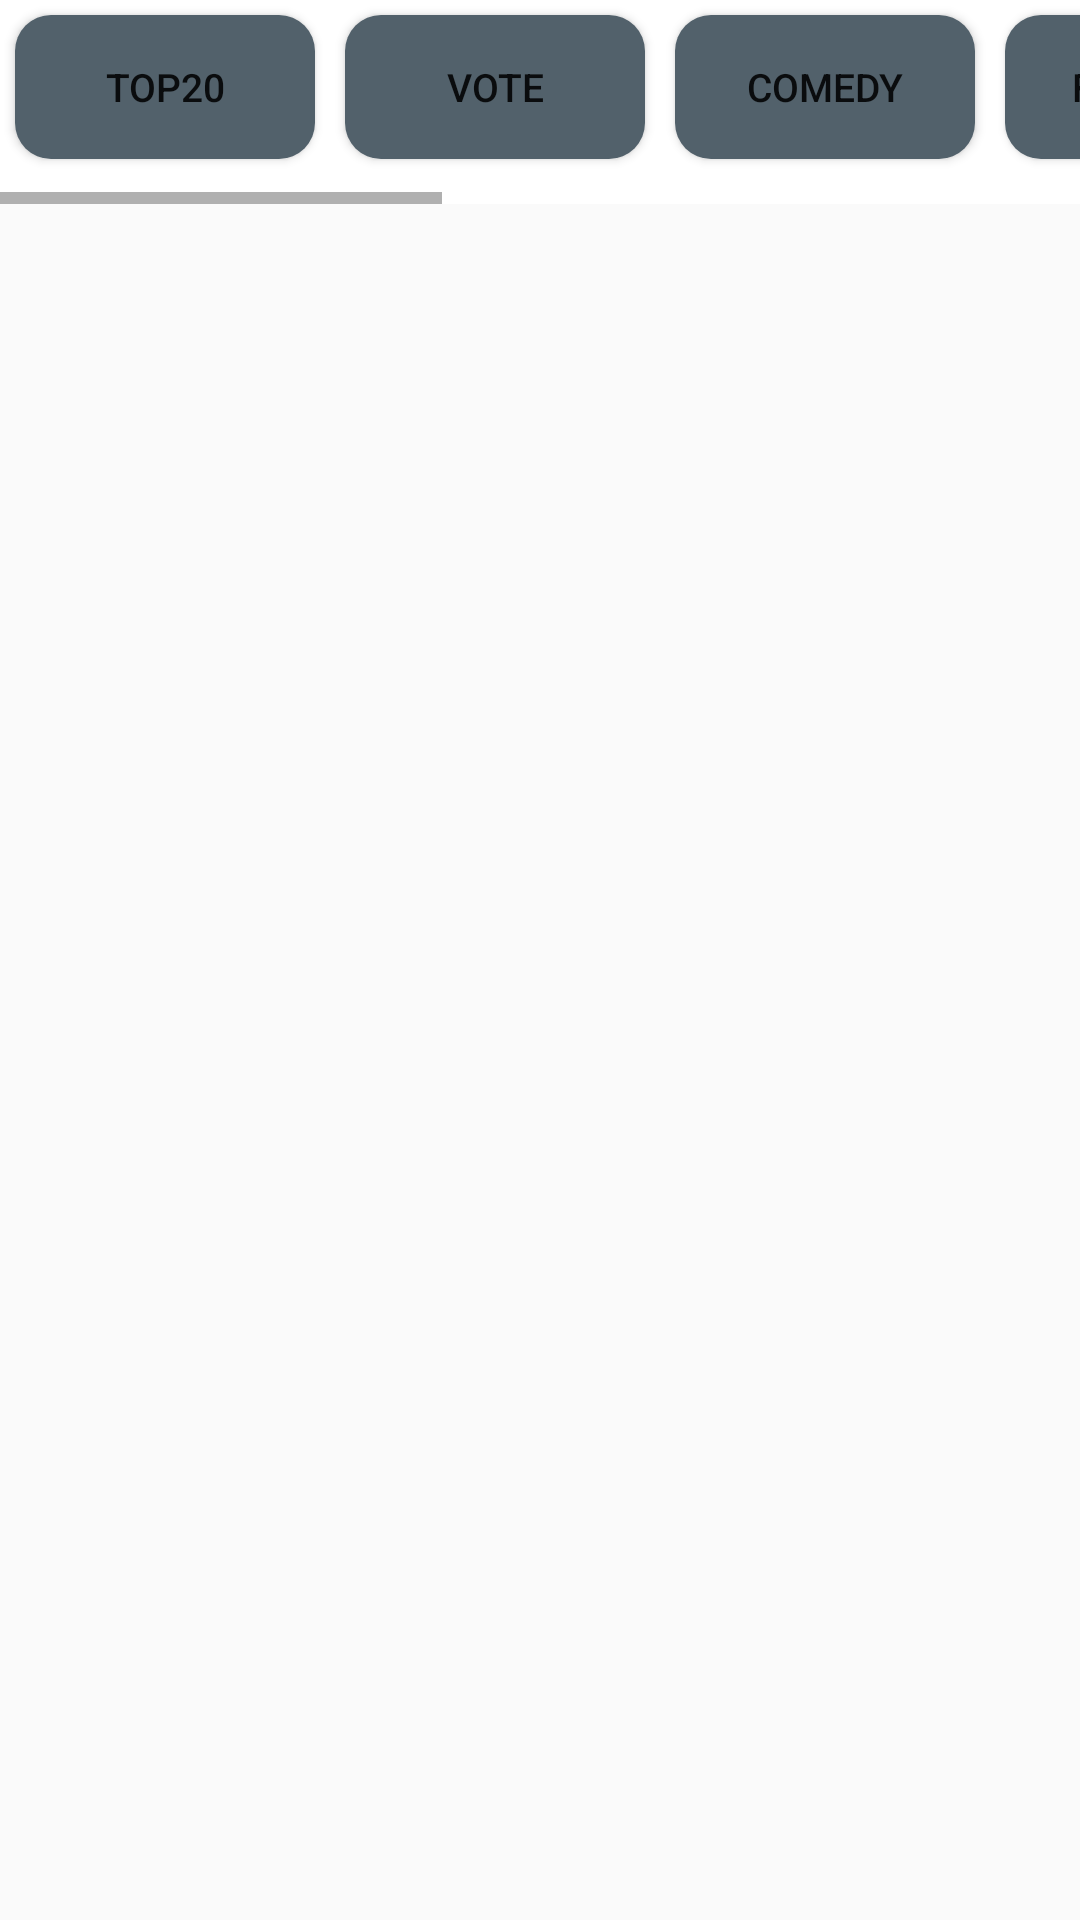

Reconstruct the res/layout file that produces this screen, plus the resources it refers to.
<!-- AndroidManifest.xml: activity theme AppTheme -->
<!-- res/layout/main.xml -->
<?xml version="1.0" encoding="utf-8"?>
<LinearLayout
    xmlns:android="http://schemas.android.com/apk/res/android"
    android:orientation="vertical"
    android:layout_width="match_parent"
    android:layout_height="match_parent">
    <ScrollView
        android:layout_width="match_parent"
        android:layout_height="wrap_content"
        android:background="@color/white">
        <HorizontalScrollView
            android:layout_width="match_parent"
            android:layout_height="wrap_content">
            <LinearLayout
                android:layout_width="match_parent"
                android:layout_height="wrap_content"
                android:layout_marginBottom="10dp"
                android:orientation="horizontal"
                android:gravity="center">
                <Button
                    android:layout_width="100sp"
                    android:layout_height="wrap_content"
                    android:layout_margin="5dp"
                    android:textSize="13sp"
                    android:text="Top20"
                    android:background="@drawable/custom_button"
                    android:id="@+id/all">
                </Button>
                <Button
                    android:layout_width="100sp"
                    android:layout_height="wrap_content"
                    android:layout_margin="5dp"
                    android:textSize="13sp"
                    android:text="Vote"
                    android:background="@drawable/custom_button"
                    android:id="@+id/vote">
                </Button>
                <Button

                    android:layout_width="100sp"
                    android:layout_height="wrap_content"
                    android:layout_margin="5dp"
                    android:textSize="13sp"
                    android:text="Comedy"
                    android:background="@drawable/custom_button"
                    android:id="@+id/comedy">
                </Button>
                <Button
                    android:layout_width="100sp"
                    android:layout_height="wrap_content"
                    android:layout_margin="5dp"
                    android:textSize="13sp"
                    android:text="Fantasy"
                    android:background="@drawable/custom_button"
                    android:id="@+id/fantasy">
                </Button>
                <Button
                    android:layout_width="100sp"
                    android:layout_height="wrap_content"
                    android:layout_margin="5dp"
                    android:textSize="13sp"
                    android:text="Animation"
                    android:background="@drawable/custom_button"
                    android:id="@+id/animation">
                </Button>
                <Button
                    android:layout_width="100sp"
                    android:layout_height="wrap_content"
                    android:layout_margin="5dp"
                    android:textSize="13sp"
                    android:text="Action"
                    android:background="@drawable/custom_button"
                    android:id="@+id/action">
                </Button>
                <Button
                    android:layout_width="100sp"
                    android:layout_height="wrap_content"
                    android:layout_margin="5dp"
                    android:textSize="13sp"
                    android:text="Romance"
                    android:background="@drawable/custom_button"
                    android:id="@+id/romance">
                </Button>
                <Button
                    android:layout_width="100sp"
                    android:layout_height="wrap_content"
                    android:layout_margin="5dp"
                    android:textSize="13sp"
                    android:text="Thriller"
                    android:background="@drawable/custom_button"
                    android:id="@+id/thriller">
                </Button>
            </LinearLayout>
        </HorizontalScrollView>
    </ScrollView>
    <GridView
        android:id="@+id/gridView"
        android:layout_width="match_parent"
        android:layout_height="wrap_content"
        android:gravity="center"
        android:background="@color/white"
        android:numColumns="3"/>
</LinearLayout>
<!-- resources referenced by this layout -->
<resources>
  <color name="white">#FFFFFFFF</color>
  <!-- drawable custom_button (drawable) -->
  <selector xmlns:android="http://schemas.android.com/apk/res/android">
      <item android:state_pressed="true">
          <shape android:shape="rectangle">
              <corners android:radius="12dp" />
              <solid android:color="@color/white" />
          </shape>
      </item>
      <item>
          <shape android:shape="rectangle">
              <corners android:radius="12dp" />
              <solid android:color="@color/one" />
          </shape>
      </item>
  </selector>
  <style name="AppTheme" parent="Theme.AppCompat.Light.NoActionBar">
          
          <item name="colorPrimary">@color/one</item>
          <item name="colorPrimaryDark">@color/one</item>
          <item name="colorAccent">@color/one</item>
      </style>
  <color name="one">#52616B</color>
</resources>
